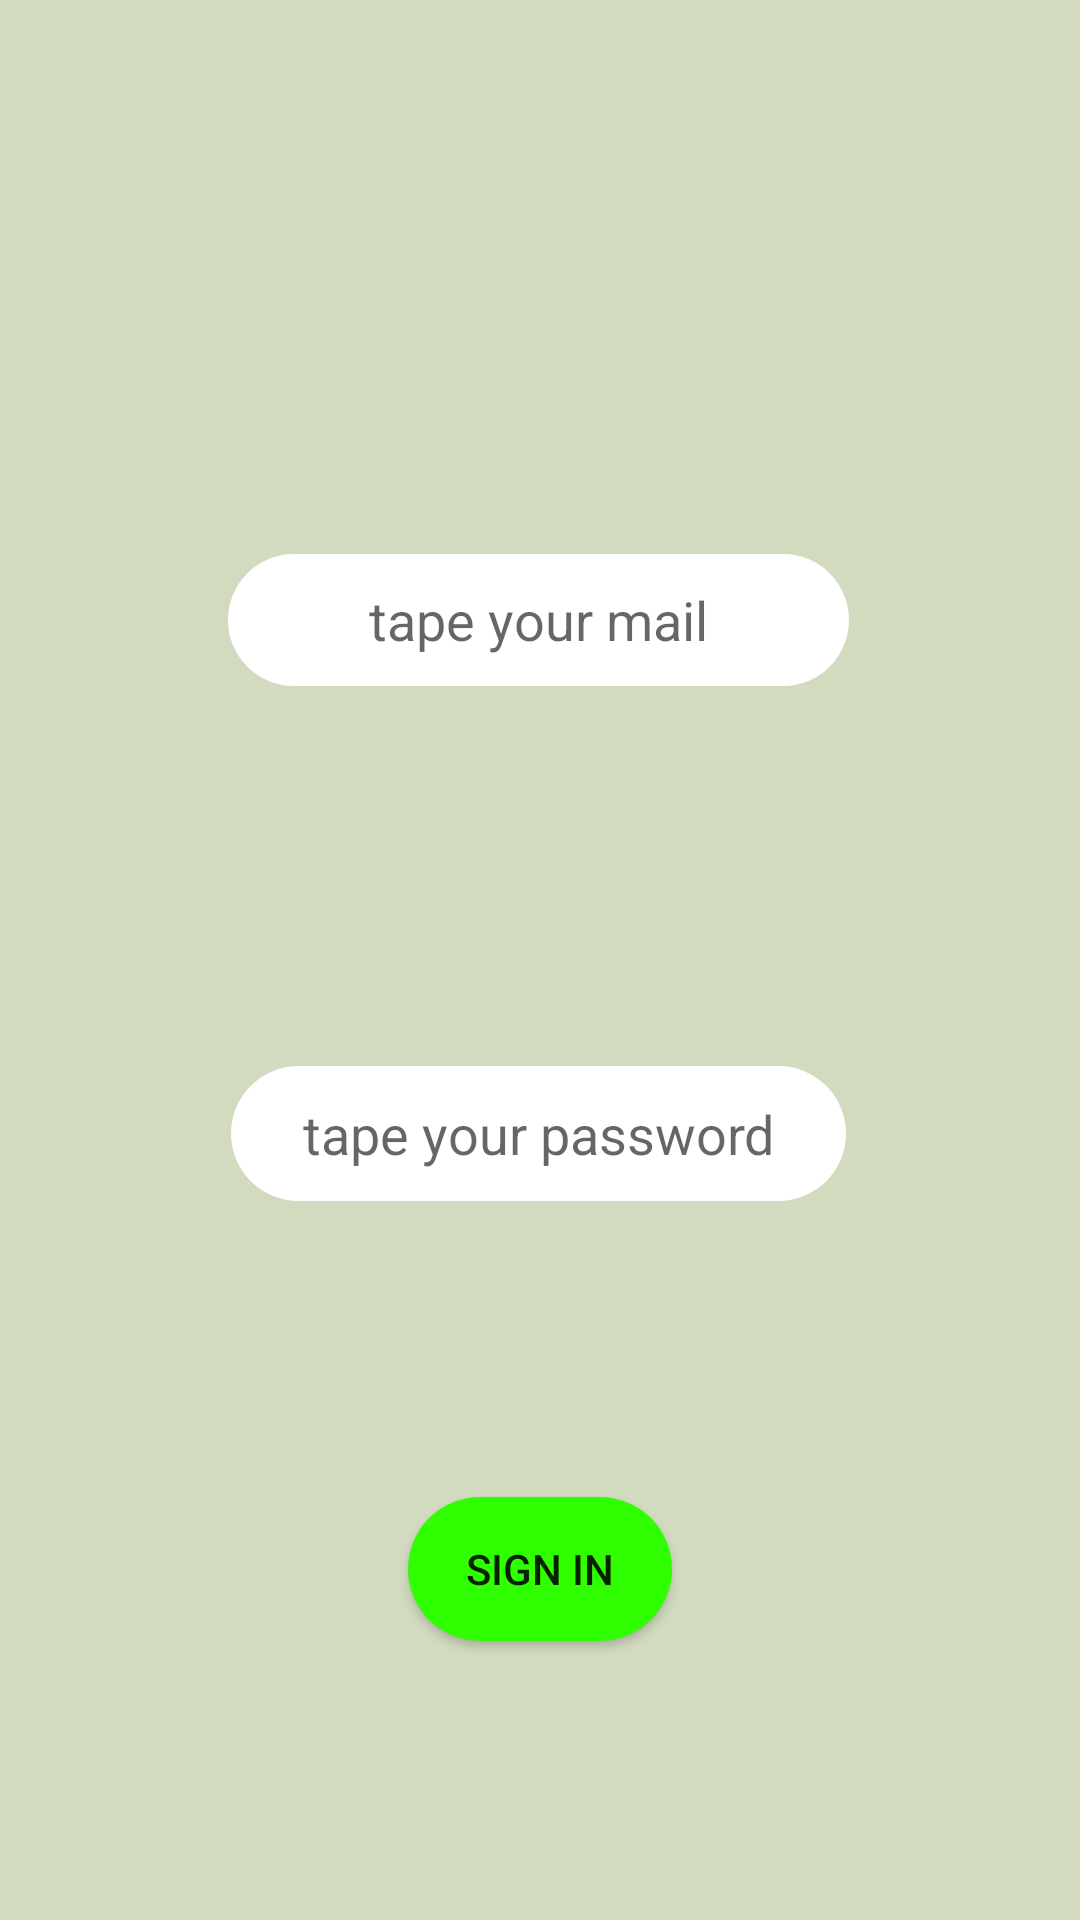

Write the Android layout XML for this screen, with the resource values it uses.
<!-- AndroidManifest.xml: application theme soutenance.noActionBar -->
<!-- res/layout/activity_main.xml -->
<?xml version="1.0" encoding="utf-8"?>
<androidx.constraintlayout.widget.ConstraintLayout xmlns:android="http://schemas.android.com/apk/res/android"
    xmlns:app="http://schemas.android.com/apk/res-auto"
    xmlns:tools="http://schemas.android.com/tools"
    android:layout_width="match_parent"
    android:layout_height="match_parent"
    android:background="#D2DBC0"
    tools:context=".MainActivity">

    <Button
        android:id="@+id/btn_sign_in"
        android:layout_width="wrap_content"
        android:layout_height="wrap_content"
        android:text="sign in"
        android:background="@drawable/rounded_button"
        app:layout_constraintBottom_toBottomOf="parent"
        app:layout_constraintEnd_toEndOf="parent"
        app:layout_constraintStart_toStartOf="parent"
        app:layout_constraintTop_toTopOf="parent"
        app:layout_constraintVertical_bias="0.843" />

    <EditText
        android:id="@+id/passwordText"
        android:layout_width="205dp"
        android:layout_height="45dp"
        android:background="@drawable/rounded"
        android:ems="10"
        android:focusable="true"
        android:gravity="center"
        android:hint="tape your password"
        android:inputType="textPassword"
        android:textAlignment="center"
        app:layout_constraintBottom_toBottomOf="parent"
        app:layout_constraintEnd_toEndOf="parent"
        app:layout_constraintHorizontal_bias="0.497"
        app:layout_constraintStart_toStartOf="parent"
        app:layout_constraintTop_toTopOf="parent"
        app:layout_constraintVertical_bias="0.597" />

    <EditText
        android:id="@+id/email_text"
        android:layout_width="207dp"
        android:layout_height="44dp"
        android:background="@drawable/rounded"
        android:ems="10"
        android:focusable="true"
        android:gravity="center"
        android:hint="tape your mail"
        android:inputType="textPersonName"
        android:textAlignment="center"
        app:layout_constraintBottom_toBottomOf="parent"
        app:layout_constraintEnd_toEndOf="parent"
        app:layout_constraintHorizontal_bias="0.497"
        app:layout_constraintStart_toStartOf="parent"
        app:layout_constraintTop_toTopOf="parent"
        app:layout_constraintVertical_bias="0.31" />


</androidx.constraintlayout.widget.ConstraintLayout>
<!-- resources referenced by this layout -->
<resources>
  <!-- drawable rounded (drawable) -->
  <?xml version="1.0" encoding="utf-8"?>
  <shape xmlns:android="http://schemas.android.com/apk/res/android">
  <corners android:radius="25dp"></corners>
      <solid android:color="@color/white"></solid>
  </shape>
  <!-- drawable rounded_button (drawable) -->
  <?xml version="1.0" encoding="utf-8"?>
  <shape xmlns:android="http://schemas.android.com/apk/res/android">
      <corners android:radius="25dp"></corners>
      <solid android:color="#2FFF00"></solid>
  </shape>
  <style name="soutenance.noActionBar">
          <item name="windowActionBar">false</item>
          <item name="windowNoTitle">true</item>
      </style>
  <color name="white">#FFFFFFFF</color>
</resources>
